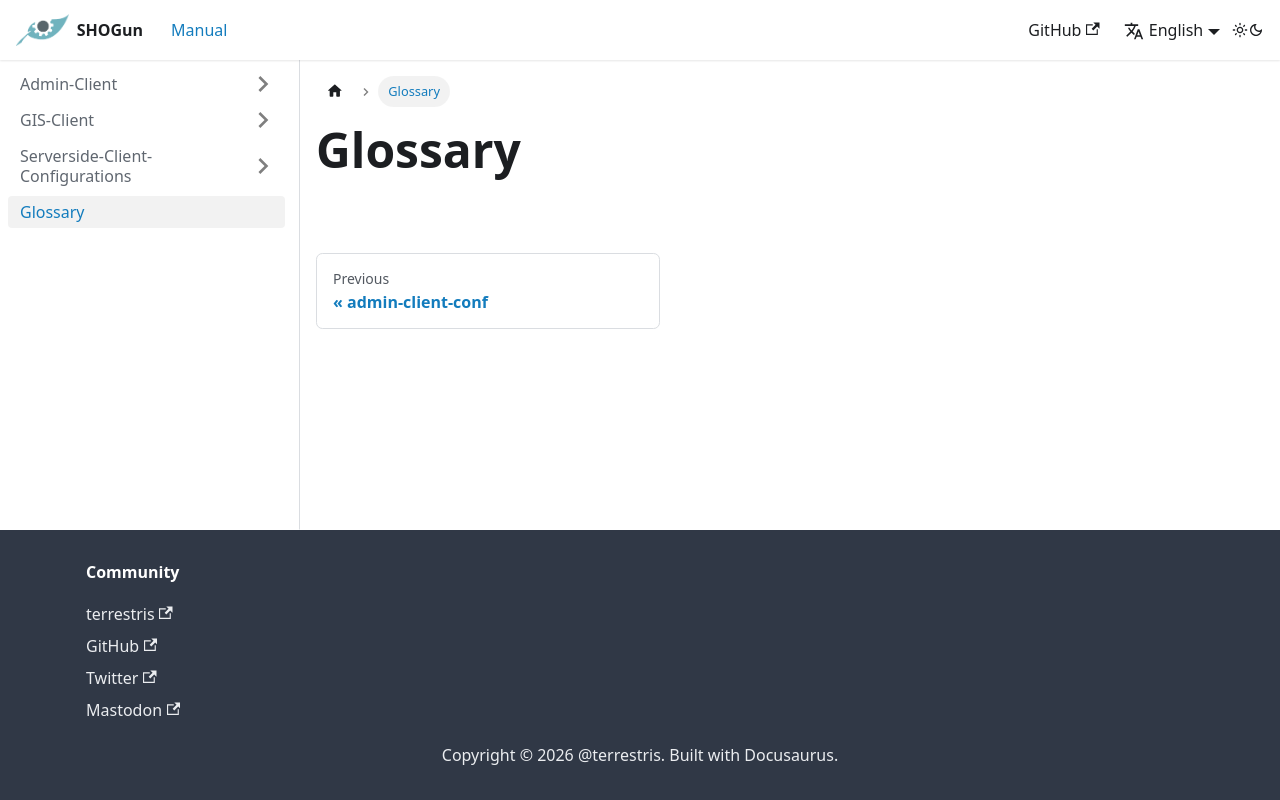

repository: terrestris/shogun-docs · page: docs/glossar/index.html · generator: docusaurus

---
id: Glossary
title: Glossary
description: Glossary
sidebar_position: 6
sidebar_label: Glossary
---

# Glossary
